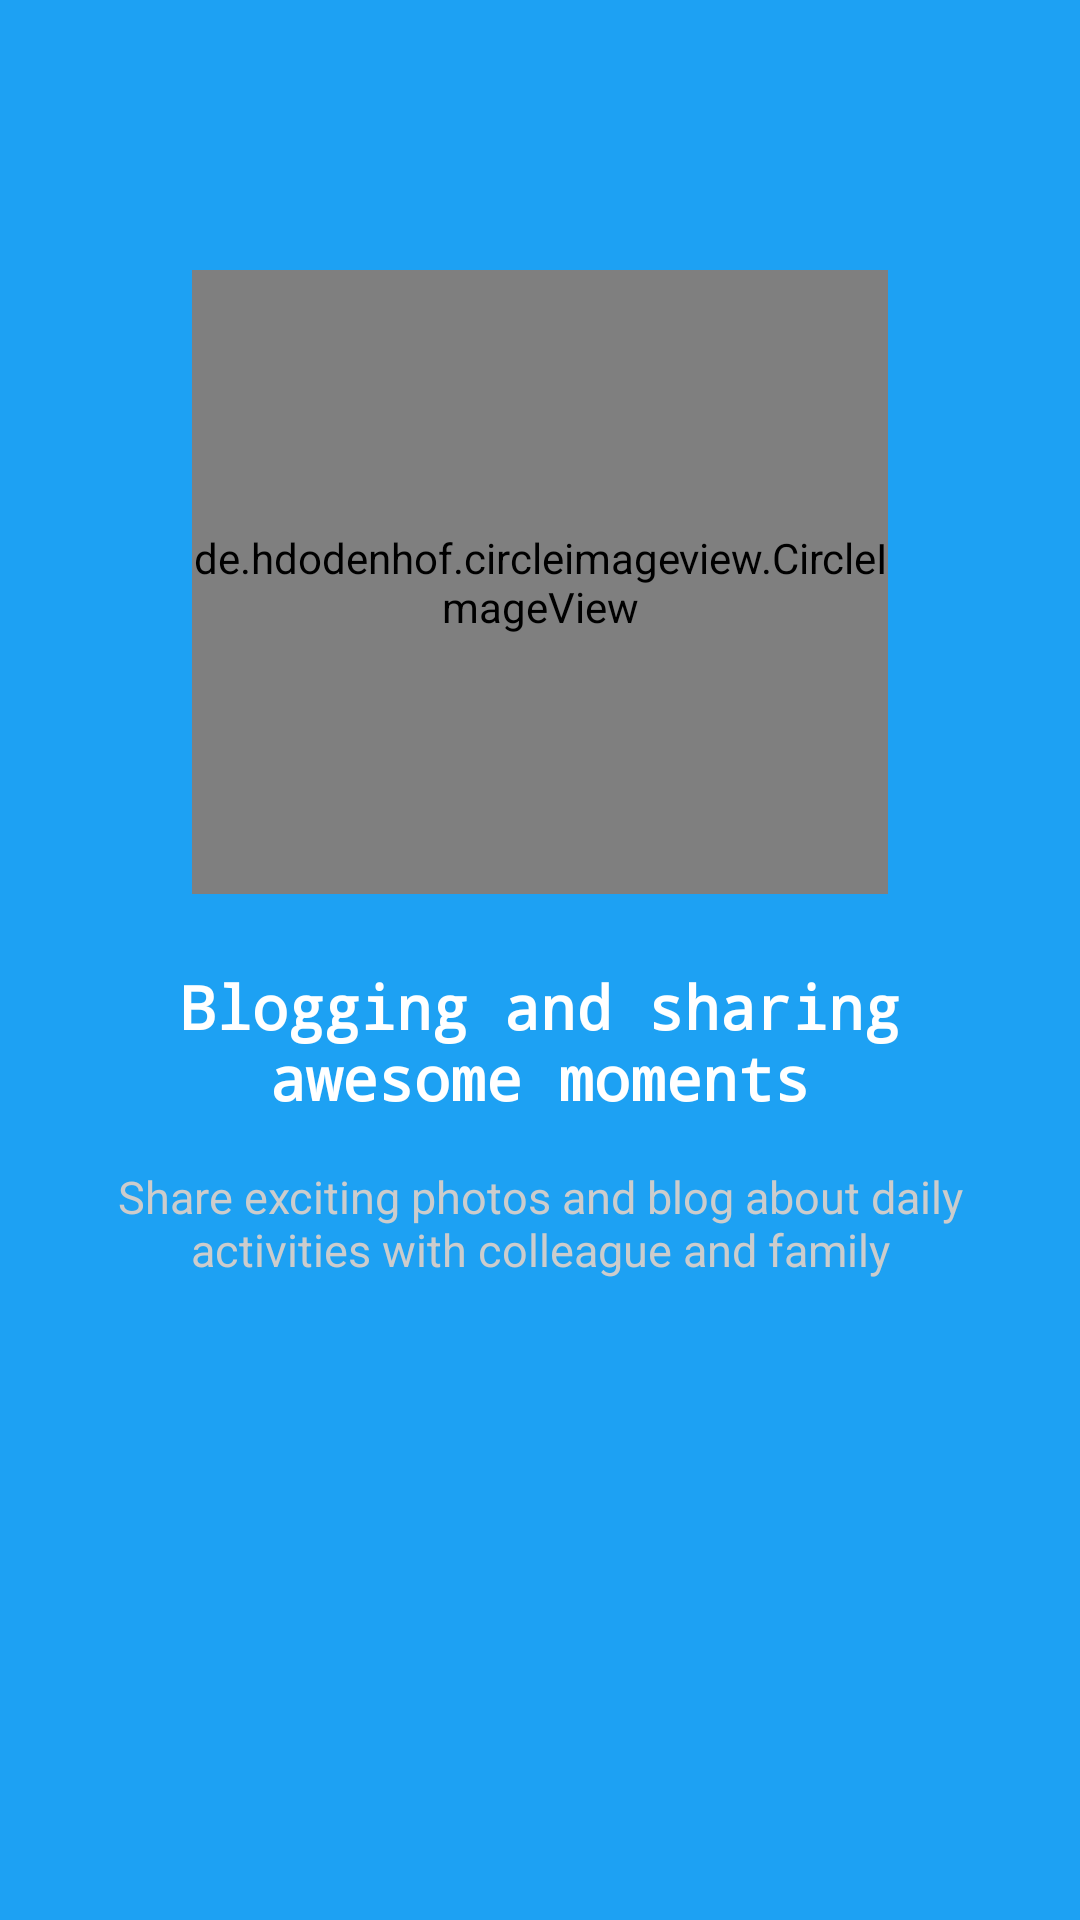

This screen was rendered from an Android layout file. Write that file and the resources it references.
<!-- AndroidManifest.xml: application theme AppTheme -->
<!-- res/layout/slider_two.xml -->
<?xml version="1.0" encoding="utf-8"?>
<android.support.constraint.ConstraintLayout
    xmlns:android="http://schemas.android.com/apk/res/android"
    xmlns:app="http://schemas.android.com/apk/res-auto"
    xmlns:tools="http://schemas.android.com/tools"
    android:background="@color/colorSliderTwo"
    android:layout_width="match_parent"
    android:layout_height="match_parent">


    <de.hdodenhof.circleimageview.CircleImageView
        android:id="@+id/circleImageView"
        android:layout_width="232dp"
        android:layout_height="208dp"
        android:layout_marginEnd="8dp"
        android:layout_marginStart="8dp"
        android:layout_marginTop="90dp"

        android:src="@drawable/slideroneimg"
        app:layout_constraintEnd_toEndOf="parent"
        app:layout_constraintStart_toStartOf="parent"
        app:layout_constraintTop_toTopOf="parent" />

    <TextView
        android:id="@+id/textView"
        android:layout_width="match_parent"
        android:layout_height="wrap_content"
        android:layout_marginEnd="32dp"
        android:layout_marginStart="32dp"
        android:layout_marginTop="24dp"
        android:text="Blogging and sharing awesome moments"
        android:textAlignment="center"
        android:textColor="@color/colorWhite"
        android:textSize="20sp"
        android:textStyle="bold"
        android:fontFamily="monospace"
        app:layout_constraintEnd_toEndOf="@+id/circleImageView"
        app:layout_constraintStart_toStartOf="@+id/circleImageView"
        app:layout_constraintTop_toBottomOf="@+id/circleImageView" />

    <TextView
        android:id="@+id/textView2"
        android:layout_width="match_parent"
        android:layout_height="wrap_content"
        android:layout_marginEnd="16dp"
        android:layout_marginStart="16dp"
        android:layout_marginTop="16dp"
        android:text="Share exciting photos and blog about daily activities with colleague and family"
        android:textAlignment="center"
        android:textColor="@color/colorTransparentWhite"
        android:textSize="15dp"
        app:layout_constraintEnd_toEndOf="parent"
        app:layout_constraintStart_toStartOf="parent"
        app:layout_constraintTop_toBottomOf="@+id/textView" />
</android.support.constraint.ConstraintLayout>
<!-- resources referenced by this layout -->
<resources>
  <color name="colorSliderTwo">#ff1da1f3</color>
  <color name="colorTransparentWhite">#cccccc</color>
  <color name="colorWhite">#ffffff</color>
  <!-- drawable slideroneimg: png bitmap (drawable, 19995 bytes) -->
  <style name="AppTheme" parent="Theme.AppCompat.Light.NoActionBar">
          
          <item name="colorPrimary">@color/colorPrimary</item>
          <item name="colorPrimaryDark">@color/colorPrimaryDark</item>
          <item name="colorAccent">@color/colorAccent</item>
  
          
          
      </style>
  <color name="colorPrimary">#1da1f3</color>
  <color name="colorPrimaryDark">#0671b3</color>
  <color name="colorAccent">#ff5521</color>
</resources>
